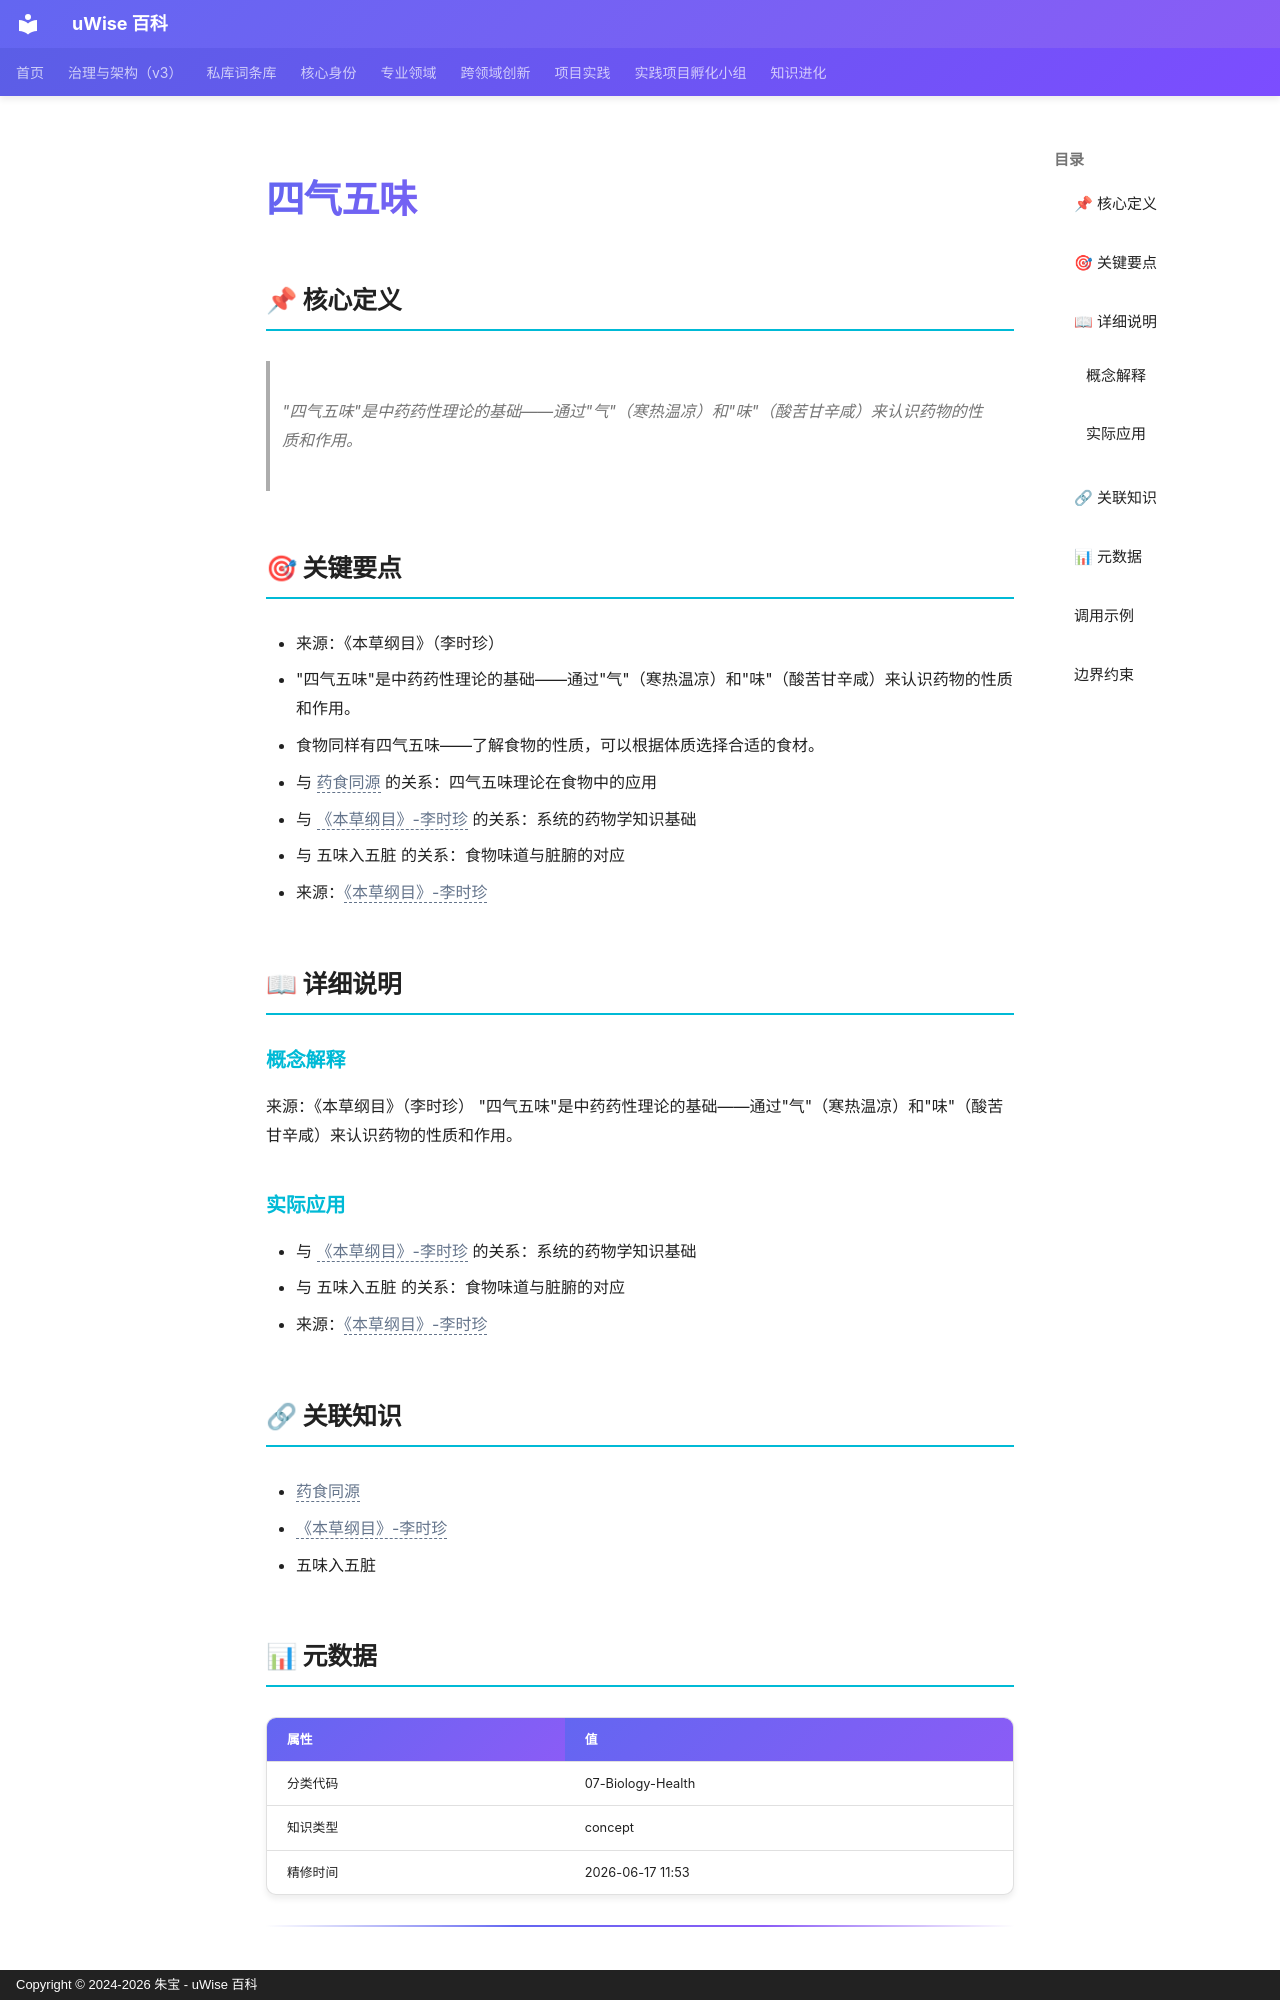

repository: zhubao315/uWise · page: vault-encyclopedia/md-d3eb666a/index.html · generator: mkdocs · copyright: Copyright © 2024-2026 朱宝 - uWise 百科

---
title: "四气五味"
description: "\"四气五味\"是中药药性理论的基础——通过\"气\"（寒热温凉）和\"味\"（酸苦甘辛咸）来认识药物的性质和作用。"
---

# 四气五味

## 📌 核心定义

> "四气五味"是中药药性理论的基础——通过"气"（寒热温凉）和"味"（酸苦甘辛咸）来认识药物的性质和作用。

## 🎯 关键要点

- 来源：《本草纲目》（李时珍）
- "四气五味"是中药药性理论的基础——通过"气"（寒热温凉）和"味"（酸苦甘辛咸）来认识药物的性质和作用。
- 食物同样有四气五味——了解食物的性质，可以根据体质选择合适的食材。
- 与 <span class="uw-unresolved" data-target="药食同源" title="未解析的双链目标：药食同源">药食同源</span> 的关系：四气五味理论在食物中的应用
- 与 <span class="uw-unresolved" data-target="《本草纲目》-李时珍" title="未解析的双链目标：《本草纲目》-李时珍">《本草纲目》-李时珍</span> 的关系：系统的药物学知识基础
- 与 五味入五脏 的关系：食物味道与脏腑的对应
- 来源：<span class="uw-unresolved" data-target="《本草纲目》-李时珍" title="未解析的双链目标：《本草纲目》-李时珍">《本草纲目》-李时珍</span>

## 📖 详细说明

### 概念解释
来源：《本草纲目》（李时珍）
"四气五味"是中药药性理论的基础——通过"气"（寒热温凉）和"味"（酸苦甘辛咸）来认识药物的性质和作用。


### 实际应用

- 与 <span class="uw-unresolved" data-target="《本草纲目》-李时珍" title="未解析的双链目标：《本草纲目》-李时珍">《本草纲目》-李时珍</span> 的关系：系统的药物学知识基础
- 与 五味入五脏 的关系：食物味道与脏腑的对应
- 来源：<span class="uw-unresolved" data-target="《本草纲目》-李时珍" title="未解析的双链目标：《本草纲目》-李时珍">《本草纲目》-李时珍</span>

## 🔗 关联知识

- <span class="uw-unresolved" data-target="药食同源" title="未解析的双链目标：药食同源">药食同源</span>
- <span class="uw-unresolved" data-target="《本草纲目》-李时珍" title="未解析的双链目标：《本草纲目》-李时珍">《本草纲目》-李时珍</span>
- 五味入五脏

## 📊 元数据

| 属性 | 值 |
|------|-----|
| 分类代码 | 07-Biology-Health |
| 知识类型 | concept |
| 精修时间 | 2026-06-17 11:53 |

---
